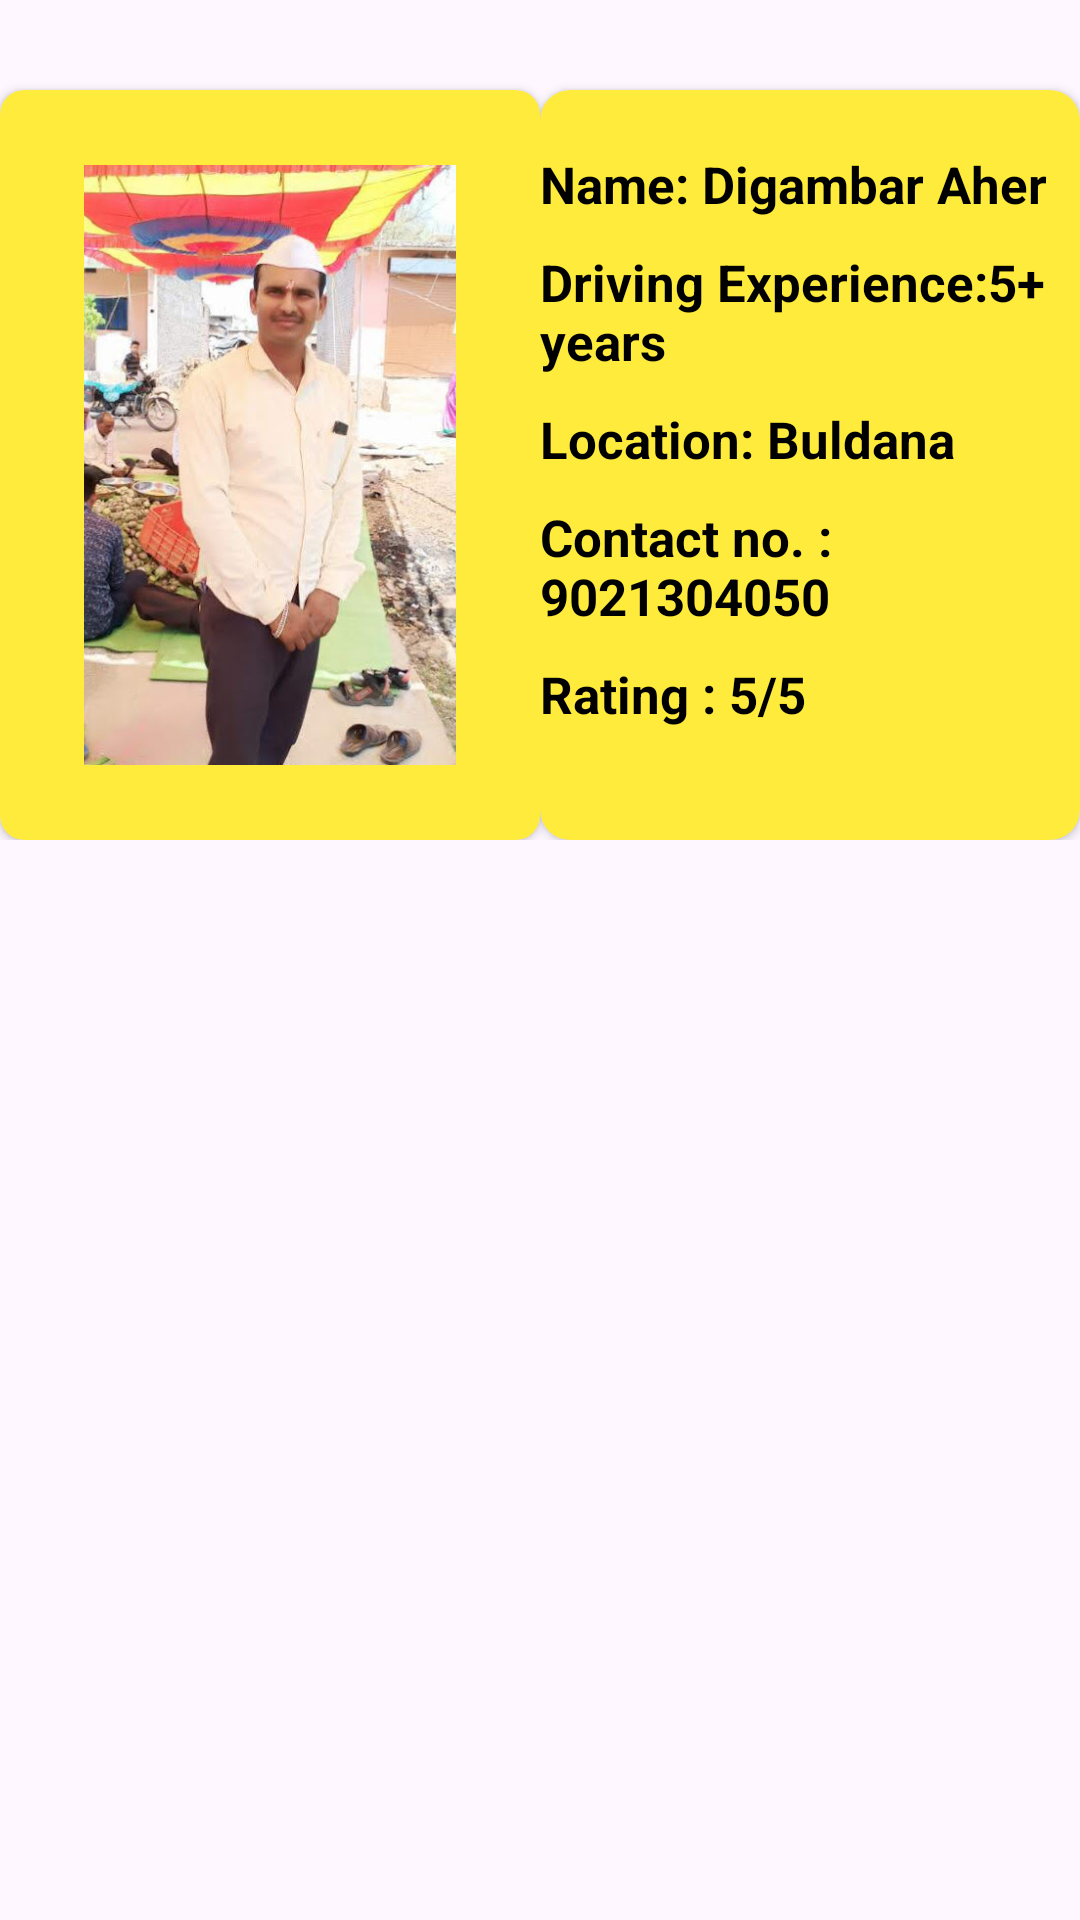

Android layout source for this screen:
<!-- AndroidManifest.xml: application theme Theme.FirstTask -->
<!-- res/layout/activity_sedan_car_owner2.xml -->
<?xml version="1.0" encoding="utf-8"?>
<ScrollView
    xmlns:android="http://schemas.android.com/apk/res/android"
    xmlns:app="http://schemas.android.com/apk/res-auto"
    xmlns:tools="http://schemas.android.com/tools"
    android:id="@+id/main"
    android:layout_width="match_parent"
    android:layout_height="match_parent"
    tools:context=".SedanCarOwner2"
    android:orientation="vertical"
    android:layout_margin="10dp">
    <LinearLayout
        android:layout_width="match_parent"
        android:layout_height="match_parent"
        android:orientation="vertical">

        <LinearLayout
            android:layout_width="match_parent"
            android:layout_height="wrap_content"
            android:orientation="horizontal">

            <androidx.cardview.widget.CardView
                android:layout_width="wrap_content"
                android:layout_height="250dp"
                android:layout_marginTop="30dp"
                android:elevation="15dp"
                app:cardBackgroundColor="#FFEB3B"
                app:cardCornerRadius="8dp">

                <ImageView
                    android:layout_width="180dp"
                    android:layout_height="200dp"
                    android:src="@drawable/sedan_car_owner2"
                    android:layout_gravity="center"/>
            </androidx.cardview.widget.CardView>

            <androidx.cardview.widget.CardView
                android:layout_width="match_parent"
                android:layout_height="250dp"
                android:elevation="5dp"
                app:cardBackgroundColor="#FFEB3B"
                app:cardCornerRadius="10dp"
                android:layout_marginTop="30dp"
                >

                <LinearLayout
                    android:layout_width="match_parent"
                    android:layout_height="wrap_content"
                    android:orientation="vertical"
                    android:layout_marginTop="10dp">
                    <TextView
                        android:layout_width="wrap_content"
                        android:layout_height="wrap_content"
                        android:text="Name: Digambar Aher"
                        android:textColor="@color/black"
                        android:textSize="17sp"
                        android:textStyle="bold"
                        android:layout_marginTop="10dp"
                        />
                    <TextView
                        android:layout_width="wrap_content"
                        android:layout_height="wrap_content"
                        android:text="Driving Experience:5+ years"
                        android:textColor="@color/black"
                        android:textSize="17sp"
                        android:textStyle="bold"
                        android:layout_marginTop="10dp"
                        />
                    <TextView
                        android:layout_width="wrap_content"
                        android:layout_height="wrap_content"
                        android:text="Location: Buldana "
                        android:textColor="@color/black"
                        android:textSize="17sp"
                        android:textStyle="bold"
                        android:layout_marginTop="10dp"
                        />
                    <TextView
                        android:layout_width="wrap_content"
                        android:layout_height="wrap_content"
                        android:text="Contact no. : 9021304050"
                        android:textColor="@color/black"
                        android:textSize="17sp"
                        android:textStyle="bold"
                        android:layout_marginTop="10dp"
                        android:id="@+id/tvsedancarowner1"
                        />
                    <TextView
                        android:layout_width="wrap_content"
                        android:layout_height="wrap_content"
                        android:text="Rating : 5/5"
                        android:textColor="#000000"
                        android:textSize="17sp"
                        android:textStyle="bold"
                        android:layout_marginTop="10dp"
                        android:id="@+id/tvSedan1"
                        />
                </LinearLayout>

            </androidx.cardview.widget.CardView>

        </LinearLayout>



















    </LinearLayout>
</ScrollView>
<!-- resources referenced by this layout -->
<resources>
  <color name="black">#FF000000</color>
  <!-- drawable sedan_car_owner2: jpg bitmap (drawable, 72970 bytes) -->
  <style name="Theme.FirstTask" parent="Base.Theme.FirstTask" />
  <style name="Base.Theme.FirstTask" parent="Theme.Material3.DayNight.NoActionBar">
          
          
  
      </style>
</resources>
